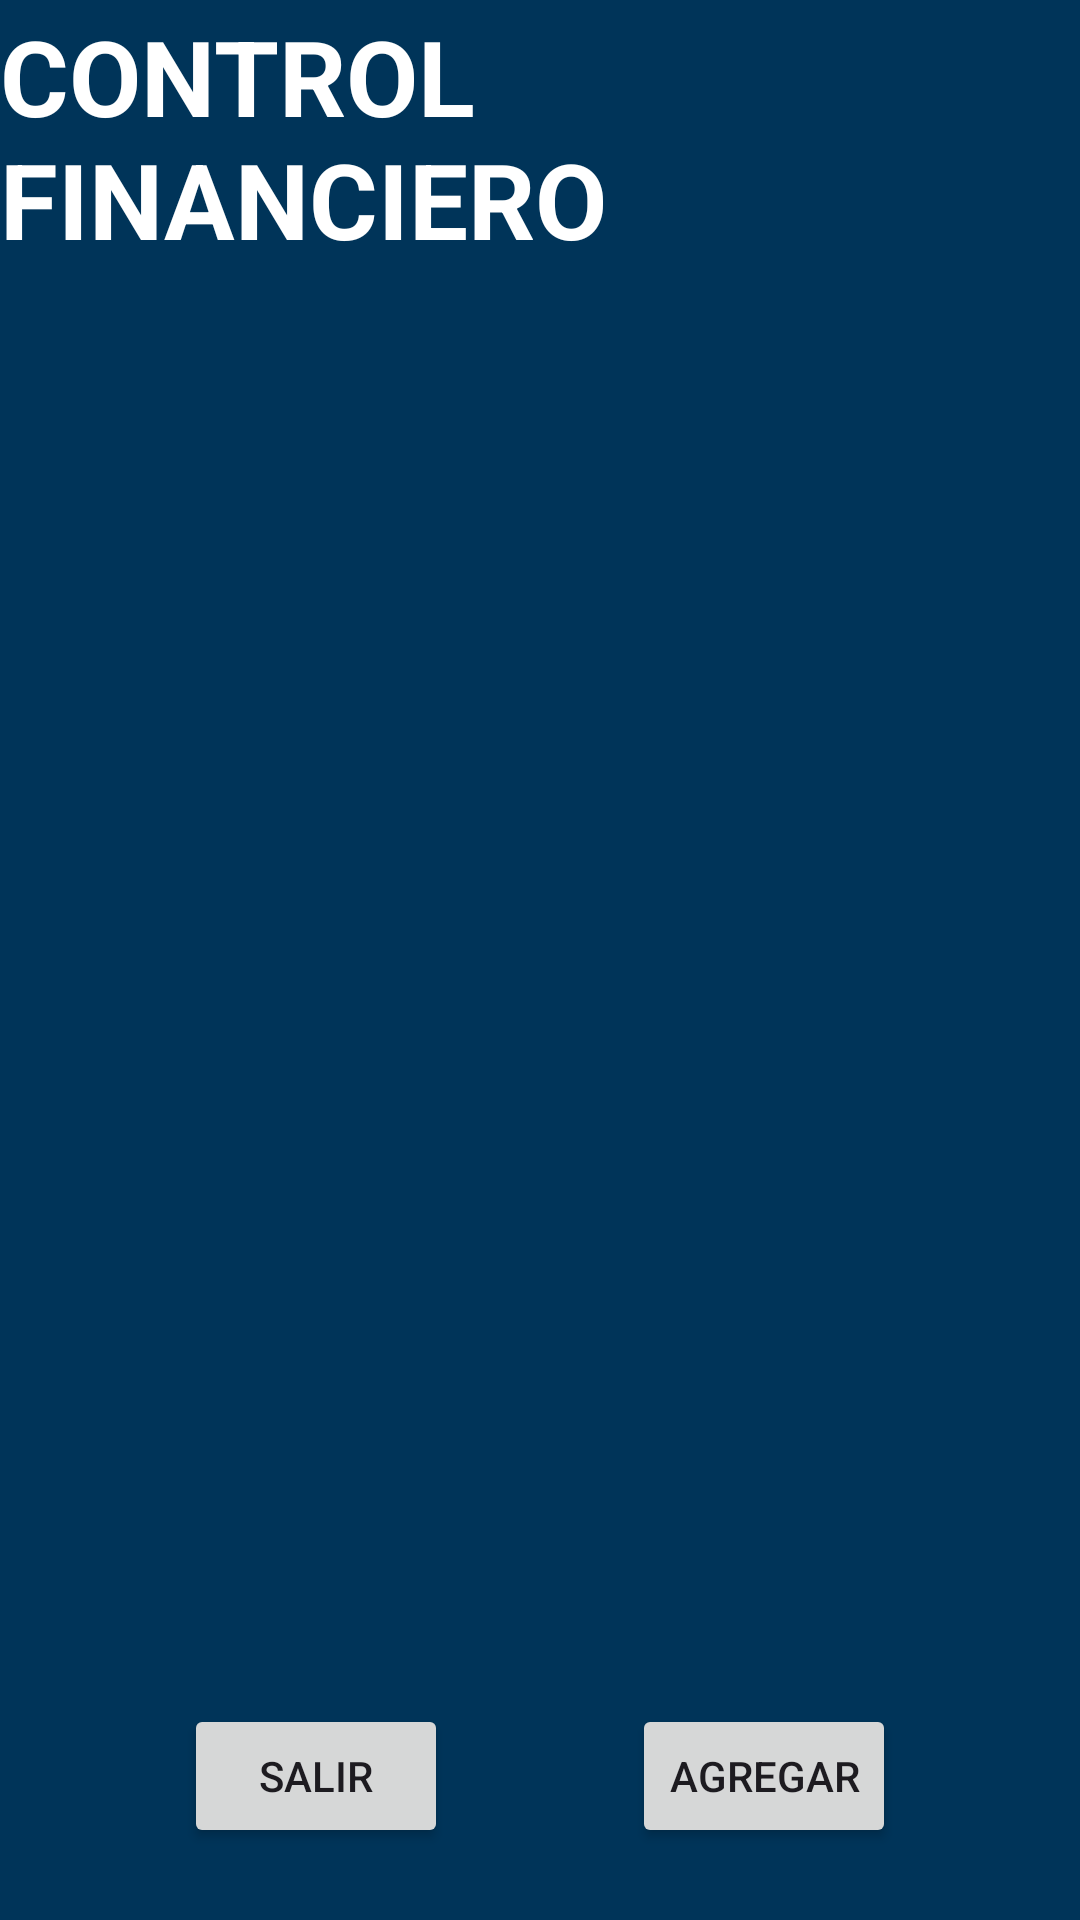

Layout XML and referenced resources for this Android screen:
<!-- AndroidManifest.xml: application theme Theme.AdministradorFinanciero -->
<!-- res/layout/fragment_transaction_log.xml -->
<?xml version="1.0" encoding="utf-8"?>
<androidx.constraintlayout.widget.ConstraintLayout xmlns:android="http://schemas.android.com/apk/res/android"
    xmlns:tools="http://schemas.android.com/tools"
    android:layout_width="match_parent"
    android:layout_height="match_parent"
    xmlns:app="http://schemas.android.com/apk/res-auto"
    android:id="@+id/transactionLogFragment"
    android:background="@color/background_app">

    <TextView
        android:id="@+id/tvTittle"
        android:layout_width="wrap_content"
        android:layout_height="wrap_content"
        android:text="Control Financiero"
        android:textAllCaps="true"
        android:textColor="@color/withe"
        android:textSize="35sp"
        android:textStyle="bold"
        app:layout_constraintBottom_toTopOf="@+id/rvTransaction"
        app:layout_constraintEnd_toEndOf="parent"
        app:layout_constraintStart_toStartOf="parent"
        app:layout_constraintTop_toTopOf="parent">

    </TextView>

    <androidx.recyclerview.widget.RecyclerView
        android:id="@+id/rvTransaction"
        android:layout_width="375dp"
        android:layout_height="430dp"
        android:layout_margin="10dp"
        app:layout_constraintBottom_toBottomOf="@id/divider"
        app:layout_constraintEnd_toEndOf="parent"
        app:layout_constraintStart_toStartOf="parent"
        app:layout_constraintTop_toBottomOf="@+id/tvTittle">

    </androidx.recyclerview.widget.RecyclerView>

    <androidx.constraintlayout.widget.Guideline
        android:id="@+id/divider"
        android:layout_width="wrap_content"
        android:layout_height="wrap_content"
        android:orientation="horizontal"
        app:layout_constraintGuide_percent="0.85">

    </androidx.constraintlayout.widget.Guideline>

    <Button
        android:id="@+id/btnAddTransaction"
        android:layout_width="wrap_content"
        android:layout_height="wrap_content"
        app:layout_constraintStart_toEndOf="@+id/btnReturn"
        app:layout_constraintEnd_toEndOf="parent"
        app:layout_constraintTop_toTopOf="@+id/divider"
        app:layout_constraintBottom_toBottomOf="parent"
        android:text="Agregar">

    </Button>

    <Button
        android:id="@+id/btnReturn"
        android:layout_width="wrap_content"
        android:layout_height="wrap_content"
        android:text="Salir"
        app:layout_constraintStart_toStartOf="parent"
        app:layout_constraintEnd_toStartOf="@+id/btnAddTransaction"
        app:layout_constraintTop_toTopOf="@id/divider"
        app:layout_constraintBottom_toBottomOf="parent">

    </Button>

</androidx.constraintlayout.widget.ConstraintLayout>
<!-- resources referenced by this layout -->
<resources>
  <color name="background_app">#003459</color>
  <color name="withe">#FFFFFFFF</color>
  <style name="Theme.AdministradorFinanciero" parent="Base.Theme.AdministradorFinanciero" />
  <style name="Base.Theme.AdministradorFinanciero" parent="Theme.Material3.DayNight.NoActionBar">
          
          
      </style>
</resources>
